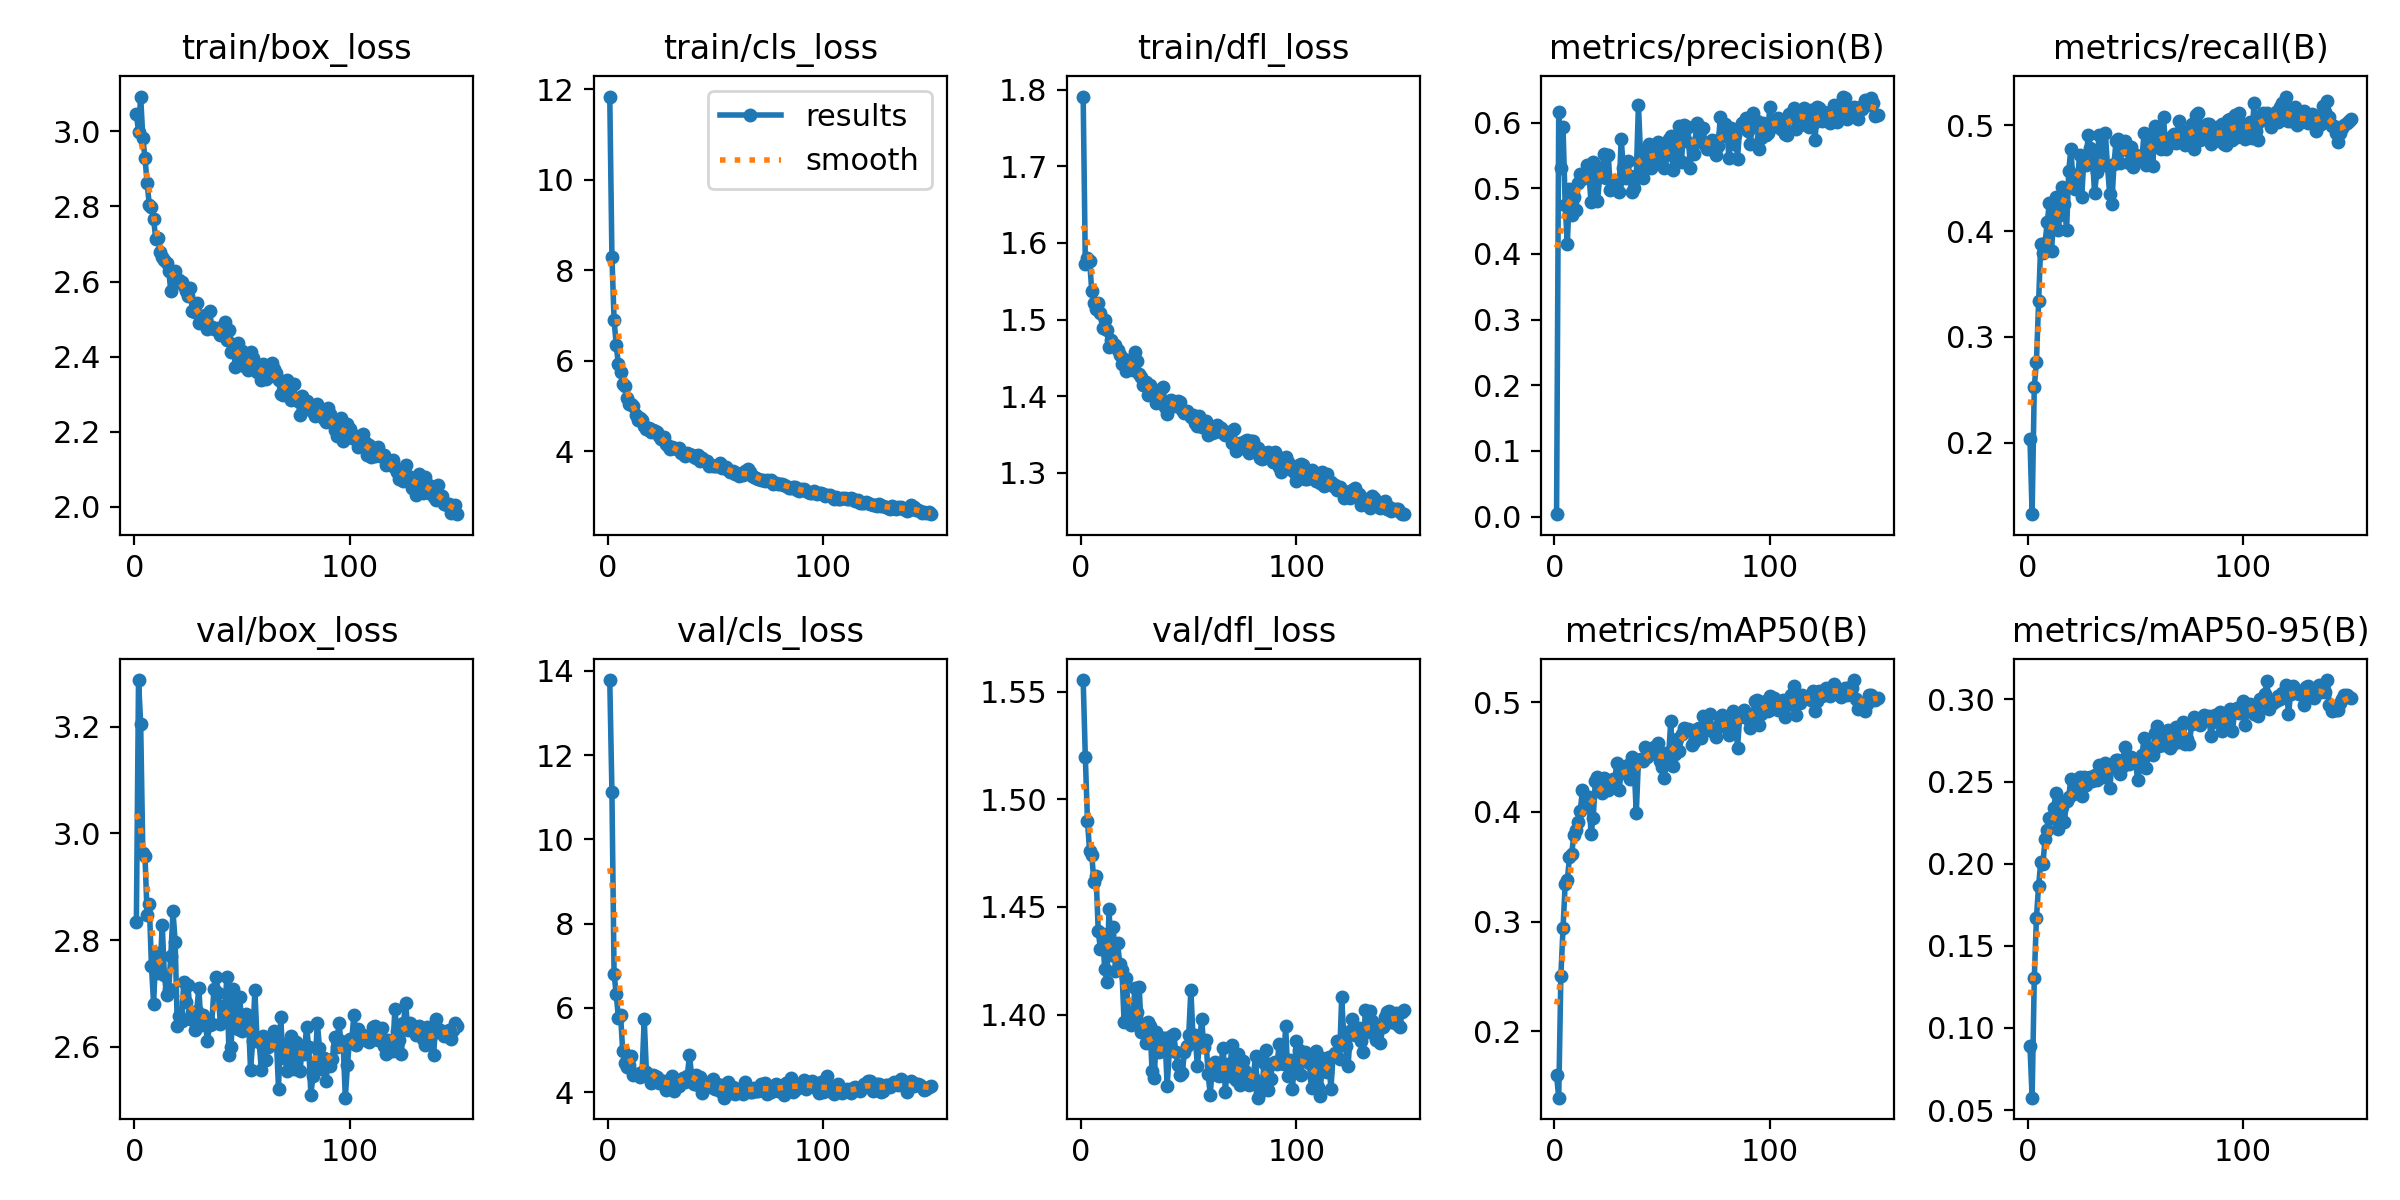

The data file committed next to this chart (first rows):
epoch, time, train/box_loss, train/cls_loss, train/dfl_loss, metrics/precision(B), metrics/recall(B), metrics/mAP50(B), metrics/mAP50-95(B), val/box_loss, val/cls_loss, val/dfl_loss, lr/pg0, lr/pg1, lr/pg2
1, 18.54, 3.047, 11.84, 1.791, 0.00364, 0.2031, 0.1599, 0.0888, 2.833, 13.78, 1.555, 0.0003613, 0.0003613, 0.0003613
2, 37.03, 2.999, 8.304, 1.572, 0.6157, 0.1324, 0.1394, 0.05758, 3.287, 11.13, 1.52, 0.0007268, 0.0007268, 0.0007268
3, 55.42, 3.093, 6.905, 1.581, 0.5311, 0.2527, 0.2507, 0.1301, 3.205, 6.811, 1.49, 0.001087, 0.001087, 0.001087
4, 73.57, 2.982, 6.339, 1.577, 0.5932, 0.2764, 0.2939, 0.1671, 2.963, 6.321, 1.476, 0.001089, 0.001089, 0.001089
5, 91.95, 2.929, 5.925, 1.537, 0.4741, 0.3336, 0.3346, 0.1866, 2.957, 5.767, 1.474, 0.001082, 0.001082, 0.001082
6, 110.3, 2.862, 5.751, 1.522, 0.4151, 0.388, 0.3377, 0.2007, 2.847, 5.842, 1.461, 0.001074, 0.001074, 0.001074
7, 128.5, 2.804, 5.488, 1.514, 0.4983, 0.379, 0.359, 0.1998, 2.868, 4.981, 1.465, 0.001067, 0.001067, 0.001067
8, 146.8, 2.798, 5.448, 1.521, 0.4591, 0.389, 0.3612, 0.2148, 2.752, 4.694, 1.439, 0.00106, 0.00106, 0.00106
9, 165.1, 2.766, 5.174, 1.509, 0.4874, 0.4083, 0.3789, 0.2206, 2.681, 4.61, 1.431, 0.001052, 0.001052, 0.001052
10, 183.4, 2.713, 5.056, 1.489, 0.4666, 0.4268, 0.3838, 0.2276, 2.775, 4.638, 1.438, 0.001045, 0.001045, 0.001045
11, 201.6, 2.716, 5.036, 1.499, 0.5074, 0.3807, 0.3908, 0.2279, 2.738, 4.855, 1.421, 0.001038, 0.001038, 0.001038
12, 219.8, 2.68, 5.011, 1.486, 0.5219, 0.4128, 0.4006, 0.2338, 2.741, 4.414, 1.415, 0.00103, 0.00103, 0.00103
13, 238.1, 2.667, 4.796, 1.464, 0.5134, 0.4321, 0.4201, 0.2427, 2.829, 4.432, 1.449, 0.001023, 0.001023, 0.001023
14, 256.3, 2.658, 4.692, 1.473, 0.5225, 0.401, 0.4064, 0.2209, 2.734, 4.435, 1.428, 0.001016, 0.001016, 0.001016
15, 274.4, 2.651, 4.743, 1.468, 0.5351, 0.4153, 0.4072, 0.2379, 2.698, 4.362, 1.441, 0.001008, 0.001008, 0.001008
16, 292.6, 2.629, 4.684, 1.466, 0.5216, 0.4418, 0.4139, 0.2344, 2.709, 4.477, 1.42, 0.001001, 0.001001, 0.001001
17, 310.7, 2.575, 4.562, 1.46, 0.4796, 0.4259, 0.3802, 0.2256, 2.771, 5.738, 1.433, 0.0009937, 0.0009937, 0.0009937
18, 329, 2.623, 4.488, 1.454, 0.5402, 0.4009, 0.3944, 0.2382, 2.854, 4.492, 1.423, 0.0009863, 0.0009863, 0.0009863
19, 347.3, 2.63, 4.512, 1.442, 0.5283, 0.4569, 0.428, 0.2409, 2.797, 4.395, 1.421, 0.000979, 0.000979, 0.000979
20, 365.5, 2.598, 4.429, 1.449, 0.4802, 0.4781, 0.4317, 0.2518, 2.639, 4.208, 1.396, 0.0009717, 0.0009717, 0.0009717
21, 383.8, 2.603, 4.47, 1.432, 0.5178, 0.4453, 0.4238, 0.2424, 2.658, 4.398, 1.417, 0.0009643, 0.0009643, 0.0009643
22, 402, 2.599, 4.455, 1.442, 0.5272, 0.4395, 0.4175, 0.2429, 2.648, 4.388, 1.399, 0.000957, 0.000957, 0.000957
23, 420.3, 2.588, 4.426, 1.444, 0.5522, 0.4435, 0.4312, 0.2487, 2.722, 4.368, 1.395, 0.0009497, 0.0009497, 0.0009497
24, 438.4, 2.574, 4.339, 1.435, 0.5151, 0.4722, 0.4244, 0.2526, 2.684, 4.219, 1.399, 0.0009424, 0.0009424, 0.0009424
25, 456.6, 2.562, 4.278, 1.458, 0.551, 0.4326, 0.4199, 0.2413, 2.716, 4.236, 1.412, 0.000935, 0.000935, 0.000935
26, 474.7, 2.582, 4.312, 1.445, 0.4971, 0.4657, 0.424, 0.253, 2.652, 4.259, 1.401, 0.0009277, 0.0009277, 0.0009277
27, 492.8, 2.521, 4.156, 1.428, 0.5013, 0.462, 0.4301, 0.2478, 2.665, 4.041, 1.413, 0.0009204, 0.0009204, 0.0009204
28, 511.3, 2.519, 4.114, 1.425, 0.5114, 0.491, 0.4296, 0.2519, 2.632, 4.259, 1.392, 0.000913, 0.000913, 0.000913
29, 529.8, 2.542, 4.042, 1.415, 0.5086, 0.4784, 0.4446, 0.2525, 2.667, 4.253, 1.395, 0.0009057, 0.0009057, 0.0009057
30, 548.1, 2.489, 4.104, 1.419, 0.4951, 0.4696, 0.4204, 0.2501, 2.71, 4.376, 1.387, 0.0008984, 0.0008984, 0.0008984
31, 566.4, 2.504, 4.066, 1.401, 0.5752, 0.4359, 0.4356, 0.254, 2.641, 4.022, 1.397, 0.000891, 0.000891, 0.000891
32, 584.8, 2.49, 4.043, 1.415, 0.5306, 0.4557, 0.4379, 0.2509, 2.659, 4.176, 1.395, 0.0008837, 0.0008837, 0.0008837
33, 603.3, 2.51, 4.07, 1.409, 0.5159, 0.4909, 0.4422, 0.2598, 2.644, 4.154, 1.374, 0.0008764, 0.0008764, 0.0008764
34, 621.6, 2.473, 3.973, 1.4, 0.5423, 0.4628, 0.4431, 0.2594, 2.612, 4.278, 1.371, 0.000869, 0.000869, 0.000869
35, 640.1, 2.523, 3.96, 1.391, 0.518, 0.4632, 0.4305, 0.2531, 2.641, 4.339, 1.392, 0.0008617, 0.0008617, 0.0008617
36, 658.4, 2.48, 3.888, 1.396, 0.4948, 0.4923, 0.4504, 0.2611, 2.643, 4.238, 1.382, 0.0008544, 0.0008544, 0.0008544
37, 676.5, 2.474, 3.954, 1.409, 0.5001, 0.4612, 0.4423, 0.2579, 2.709, 4.395, 1.386, 0.000847, 0.000847, 0.000847
38, 694.7, 2.473, 3.952, 1.412, 0.5191, 0.4351, 0.3986, 0.246, 2.731, 4.871, 1.389, 0.0008397, 0.0008397, 0.0008397
39, 712.8, 2.478, 3.92, 1.385, 0.6272, 0.4255, 0.4469, 0.259, 2.701, 4.393, 1.389, 0.0008324, 0.0008324, 0.0008324
40, 731, 2.457, 3.871, 1.377, 0.5499, 0.4636, 0.4485, 0.26, 2.642, 4.204, 1.367, 0.000825, 0.000825, 0.000825
41, 749.1, 2.466, 3.847, 1.393, 0.5163, 0.4856, 0.4462, 0.2631, 2.676, 4.41, 1.383, 0.0008177, 0.0008177, 0.0008177
42, 767.4, 2.492, 3.919, 1.394, 0.5346, 0.4874, 0.4592, 0.2631, 2.666, 4.173, 1.39, 0.0008104, 0.0008104, 0.0008104
43, 785.7, 2.444, 3.788, 1.387, 0.5582, 0.4644, 0.4505, 0.2546, 2.731, 4.359, 1.391, 0.000803, 0.000803, 0.000803
44, 803.9, 2.472, 3.847, 1.391, 0.568, 0.4846, 0.4565, 0.2597, 2.584, 3.972, 1.383, 0.0007957, 0.0007957, 0.0007957
45, 822.1, 2.413, 3.783, 1.393, 0.5302, 0.4853, 0.4535, 0.2713, 2.6, 4.125, 1.377, 0.0007884, 0.0007884, 0.0007884
46, 840.4, 2.432, 3.78, 1.392, 0.5492, 0.4769, 0.4596, 0.2653, 2.709, 4.138, 1.372, 0.000781, 0.000781, 0.000781
47, 858.5, 2.373, 3.685, 1.382, 0.5413, 0.4644, 0.4531, 0.2605, 2.639, 4.25, 1.373, 0.0007737, 0.0007737, 0.0007737
48, 876.7, 2.436, 3.703, 1.378, 0.5709, 0.4795, 0.4632, 0.2647, 2.633, 4.116, 1.383, 0.0007664, 0.0007664, 0.0007664
49, 894.8, 2.388, 3.671, 1.38, 0.5603, 0.4602, 0.4463, 0.2637, 2.694, 4.307, 1.386, 0.000759, 0.000759, 0.000759
50, 913.1, 2.415, 3.686, 1.377, 0.5443, 0.4724, 0.4407, 0.2625, 2.63, 4.077, 1.391, 0.0007517, 0.0007517, 0.0007517
51, 931.3, 2.376, 3.668, 1.373, 0.5306, 0.4697, 0.431, 0.2508, 2.645, 4.195, 1.412, 0.0007444, 0.0007444, 0.0007444
52, 949.5, 2.387, 3.733, 1.375, 0.5512, 0.4707, 0.4534, 0.2596, 2.661, 4.025, 1.389, 0.000737, 0.000737, 0.000737
53, 967.9, 2.366, 3.633, 1.364, 0.5753, 0.4693, 0.4506, 0.2663, 2.657, 4.163, 1.39, 0.0007297, 0.0007297, 0.0007297
54, 986.1, 2.412, 3.654, 1.361, 0.5796, 0.4931, 0.4827, 0.2764, 2.556, 3.871, 1.376, 0.0007224, 0.0007224, 0.0007224
55, 1004, 2.396, 3.663, 1.374, 0.5273, 0.4627, 0.4418, 0.2583, 2.611, 4.097, 1.386, 0.000715, 0.000715, 0.000715
56, 1022, 2.383, 3.58, 1.36, 0.5521, 0.4701, 0.4526, 0.2678, 2.707, 4.24, 1.398, 0.0007077, 0.0007077, 0.0007077
57, 1040, 2.358, 3.549, 1.362, 0.5655, 0.4912, 0.4667, 0.2702, 2.615, 3.988, 1.385, 0.0007004, 0.0007004, 0.0007004
58, 1059, 2.362, 3.56, 1.367, 0.5942, 0.462, 0.4556, 0.2659, 2.609, 4.124, 1.388, 0.000693, 0.000693, 0.000693
59, 1077, 2.339, 3.504, 1.35, 0.5404, 0.4991, 0.4709, 0.2796, 2.558, 3.954, 1.372, 0.0006857, 0.0006857, 0.0006857
60, 1095, 2.382, 3.525, 1.358, 0.5968, 0.4829, 0.4766, 0.2837, 2.621, 4.069, 1.363, 0.0006784, 0.0006784, 0.0006784
... 90 more rows
